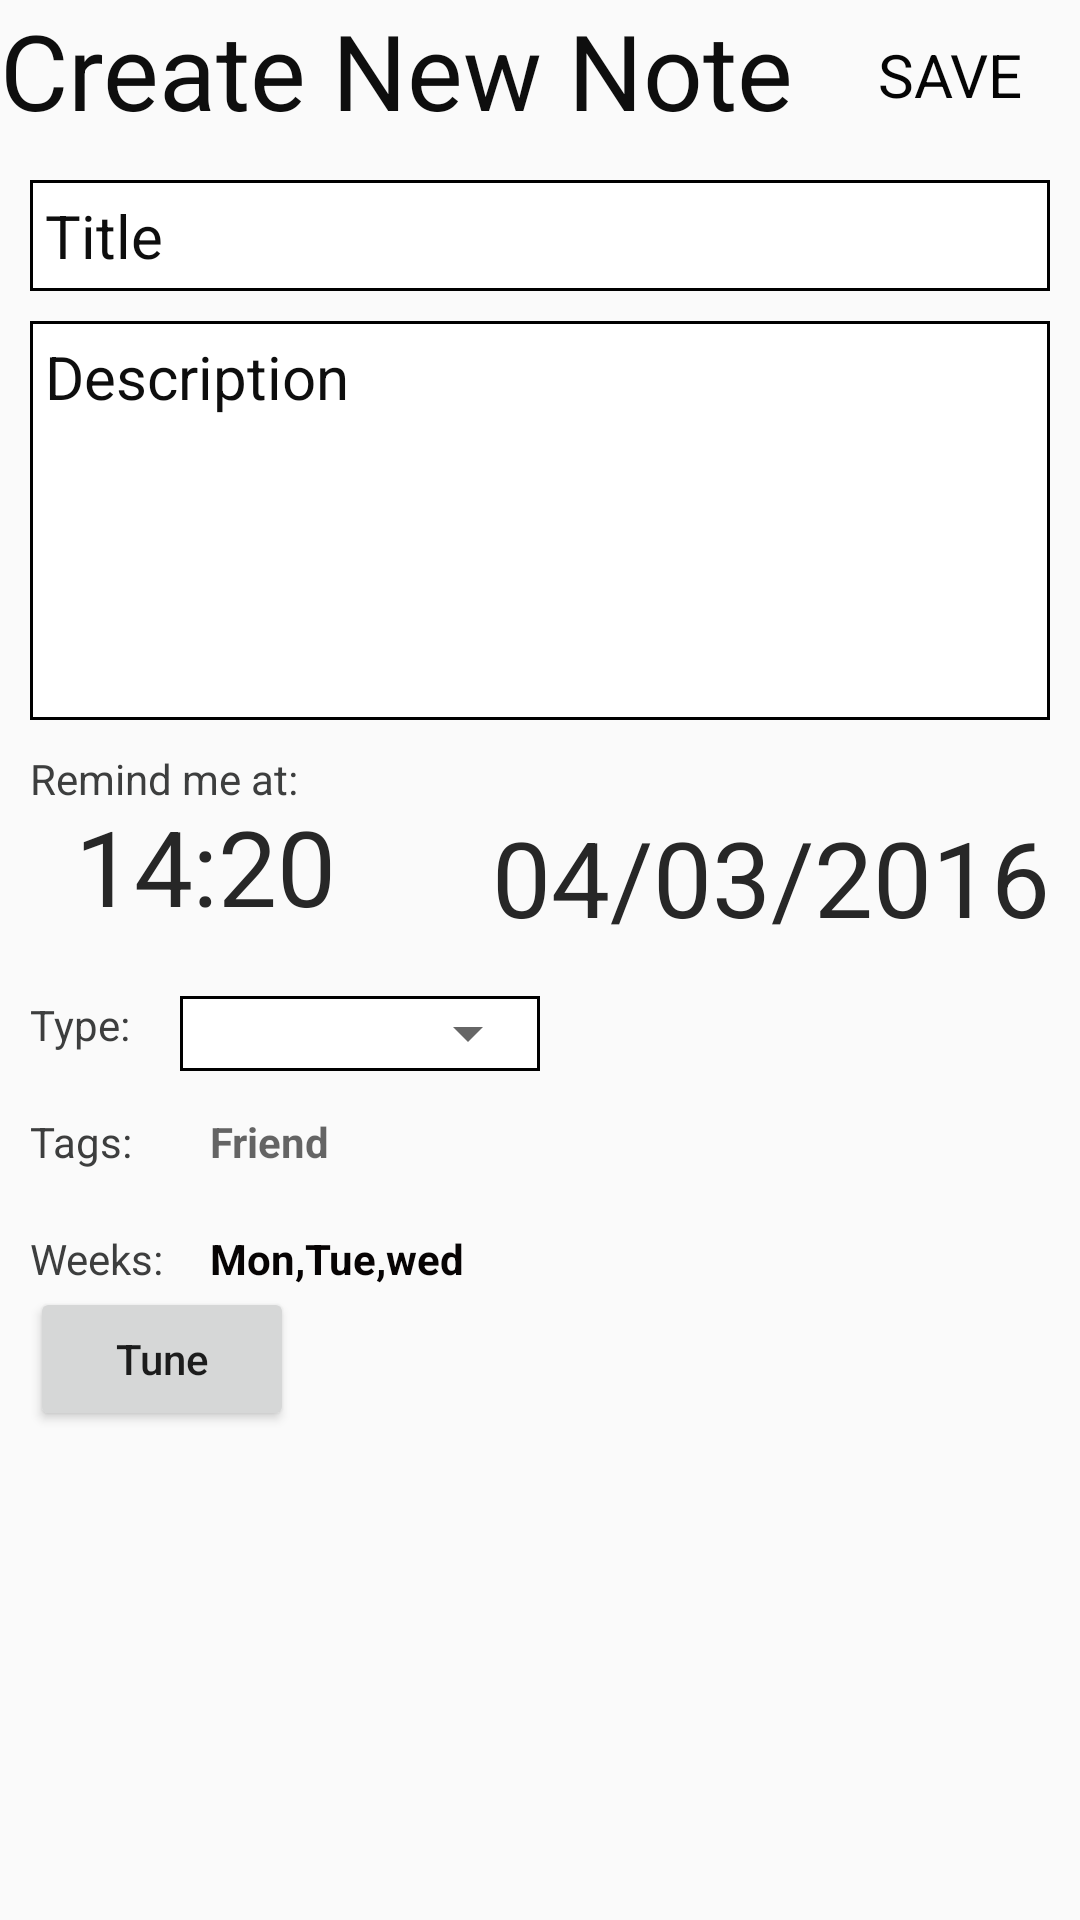

Here is an Android app screen rendered from its layout file. Give the layout XML and the strings, colors and styles it references.
<!-- AndroidManifest.xml: application theme AppTheme -->
<!-- res/layout/activity_main.xml -->
<?xml version="1.0" encoding="utf-8"?>
<LinearLayout xmlns:android="http://schemas.android.com/apk/res/android"
    xmlns:app="http://schemas.android.com/apk/res-auto"
    xmlns:tools="http://schemas.android.com/tools"
    android:layout_width="match_parent"
    android:layout_height="match_parent"
    tools:context=".MainActivity"
    android:orientation="vertical">

   <RelativeLayout
       android:id="@+id/relative_1"
       android:layout_width="match_parent"
       android:layout_height="50dp">
       <TextView
           android:id="@+id/textview_1"
           android:layout_width="wrap_content"
           android:layout_height="match_parent"
           android:text="Create New Note "
           android:textColor="#0E0E0E"
           android:textSize="35dp"
            />
       <TextView
           android:id="@+id/textview_2"
           android:layout_width="wrap_content"
           android:layout_height="match_parent"
           android:textSize="20dp"
           android:layout_alignParentRight="true"
           android:text="SAVE"
           android:textColor="#050505"
           android:layout_toRightOf="@id/textview_1"
           android:gravity="center"
          ></TextView>
   </RelativeLayout>


    <RelativeLayout
        android:id="@+id/relative_2"
        android:layout_width="match_parent"
        android:layout_height="200dp">

        <EditText
            android:id="@+id/editext_1"
            android:layout_width="match_parent"
            android:layout_height="wrap_content"
            android:padding="5dp"
            android:hint="Title"
            android:textColorHint="#0E0E0E"
            android:layout_marginTop="10dp"
            android:layout_marginLeft="10dp"
            android:layout_marginRight="10dp"
            android:textSize="20dp"
            android:lines="1"
            android:singleLine="true"
            android:maxLines="1"
            android:background="@drawable/bg_edittext"
            >

        </EditText>
        <EditText
            android:id="@+id/editext_2"
            android:layout_below="@id/editext_1"
            android:layout_width="match_parent"
            android:layout_height="match_parent"
            android:padding="5dp"
            android:hint="Description"
            android:gravity="clip_vertical"
            android:textColorHint="#0E0E0E"
            android:layout_margin="10dp"
            android:textSize="20dp"
            android:background="@drawable/bg_edittext"
            >

        </EditText>
    </RelativeLayout>
    <RelativeLayout
        android:layout_width="match_parent"
        android:layout_height="match_parent"
        android:layout_marginRight="10dp"
        android:layout_marginLeft="10dp">

        <TextView
            android:id="@+id/textview_3"
            android:layout_width="wrap_content"
            android:layout_height="wrap_content"
            android:text="Remind me at:"
            android:textColor="#3D3E3E"></TextView>

        <TextView
            android:id="@+id/textview_time"
            android:layout_width="wrap_content"
            android:layout_height="wrap_content"
            android:layout_below="@id/textview_3"
            android:layout_marginLeft="15dp"
            android:layout_marginTop="-4dp"
            android:text="14:20"
            android:textColor="#272727"
            android:textSize="35dp"></TextView>

        <TextView
            android:id="@+id/textview_day"
            android:layout_below="@id/textview_3"
            android:layout_alignParentRight="true"
            android:layout_width="wrap_content"
            android:layout_height="wrap_content"
            android:text="04/03/2016"
            android:textSize="35dp"
            android:textColor="#272727"
            android:layout_marginLeft="20dp"></TextView>
        <TextView
            android:id="@+id/textview_type"
            android:layout_below="@id/textview_time"
            android:layout_width="50dp"
            android:layout_height="wrap_content"
            android:layout_marginTop="20dp"
            android:text="Type:"
            android:textColor="#3D3E3E"
            ></TextView>

           <RelativeLayout
               android:layout_width="wrap_content"
               android:layout_height="wrap_content"
               android:background="@drawable/bg_edittext"

               android:layout_below="@+id/textview_time"
               android:layout_marginTop="20dp"
               android:layout_toRightOf="@id/textview_type">

               <Spinner
                   android:id="@+id/spinner_001"
                   android:layout_width="120dp"
                   android:layout_height="25dp"


                   ></Spinner>
           </RelativeLayout>


        
        <TextView
            android:id="@+id/textview_tag"
            android:layout_below="@id/textview_type"
            android:layout_marginTop="20dp"
            android:layout_width="50dp"
            android:layout_height="wrap_content"
            android:text="Tags:"
            android:textColor="#3D3E3E"></TextView>
        <TextView
            android:id="@+id/textview_tagin"
            android:layout_below="@id/textview_type"
            android:layout_toRightOf="@+id/textview_tag"
            android:layout_marginTop="20dp"
            android:layout_marginLeft="10dp"
            android:layout_width="wrap_content"
            android:layout_height="wrap_content"
            android:hint="Friend"
            android:textStyle="bold"
            android:textColor="#070000"></TextView>

        <TextView
            android:id="@+id/textview_week"
            android:layout_below="@id/textview_tag"
            android:layout_marginTop="20dp"
            android:layout_width="50dp"
            android:layout_height="wrap_content"
            android:text="Weeks:"
            android:textColor="#3D3E3E"></TextView>

        <TextView
            android:id="@+id/textview_weekin"
            android:layout_below="@id/textview_tag"
            android:layout_toRightOf="@+id/textview_week"
            android:layout_marginTop="20dp"
            android:layout_marginLeft="10dp"
            android:layout_width="wrap_content"
            android:layout_height="wrap_content"
            android:text="Mon,Tue,wed"
            android:textStyle="bold"
            android:textColor="#070404"></TextView>

        <Button
            android:id="@+id/btn_tune"
            android:layout_below="@id/textview_week"
            android:textAllCaps="false"
            android:layout_width="wrap_content"
            android:layout_height="wrap_content"
            android:text="Tune"></Button>
    </RelativeLayout>

</LinearLayout>
<!-- resources referenced by this layout -->
<resources>
  <!-- drawable bg_edittext (drawable) -->
  <?xml version="1.0" encoding="utf-8"?>
  <shape android:shape="rectangle"
      xmlns:android="http://schemas.android.com/apk/res/android">
      <solid android:color="#fff" ></solid>
      <stroke
          android:width="1dp"
          android:color="#000"
         ></stroke>
  </shape>
  <style name="AppTheme" parent="Theme.AppCompat.Light.DarkActionBar">
          
          <item name="colorPrimary">#9381AC</item>
          <item name="colorPrimaryDark">#F44336</item>
          <item name="colorAccent">@color/colorAccent</item>
      </style>
  <!-- not gathered from this repository: default colours our renderer supplied (Android Studio template values) -->
  <color name="colorAccent">#FF03DAC5</color>
</resources>
